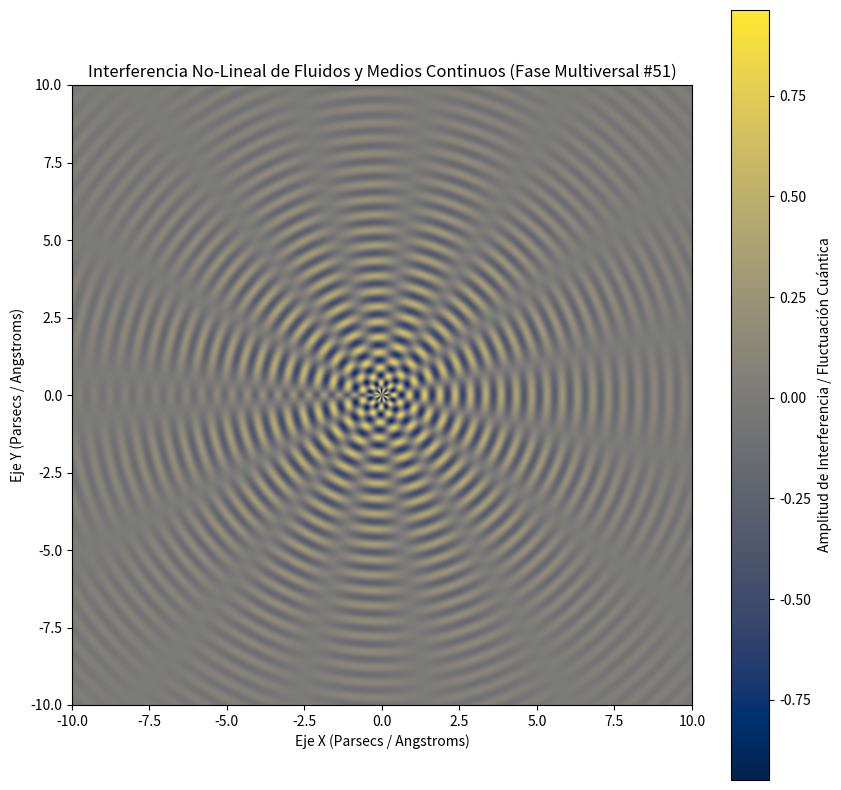

Write Python code to recreate this figure.
%matplotlib inline
# Simulación Multiversal: Fluidos y Medios Continuos - Variante 51
import numpy as np
import matplotlib.pyplot as plt

# Parámetros Físicos No-Lineales
omega_1 = 12.703
omega_2 = 7.683
lambda_decay = 0.227
phase_shift = 2.924

x = np.linspace(-10, 10, 800)
y = np.linspace(-10, 10, 800)
X, Y = np.meshgrid(x, y)

# Dinámica de Fluidos / Campos Tensor-Escalares (Fase Multiversal)
R = np.sqrt(X**2 + Y**2) + 1e-5
Z = (np.sin(omega_1 * R + phase_shift) * np.cos(omega_2 * np.arctan2(Y, X))) * np.exp(-lambda_decay * R)

plt.figure(figsize=(10, 10))
plt.imshow(Z, cmap='cividis', extent=[-10, 10, -10, 10], origin='lower')
plt.colorbar(label='Amplitud de Interferencia / Fluctuación Cuántica')
plt.title(r'Interferencia No-Lineal de Fluidos y Medios Continuos (Fase Multiversal #51)')
plt.xlabel('Eje X (Parsecs / Angstroms)')
plt.ylabel('Eje Y (Parsecs / Angstroms)')
plt.show()
